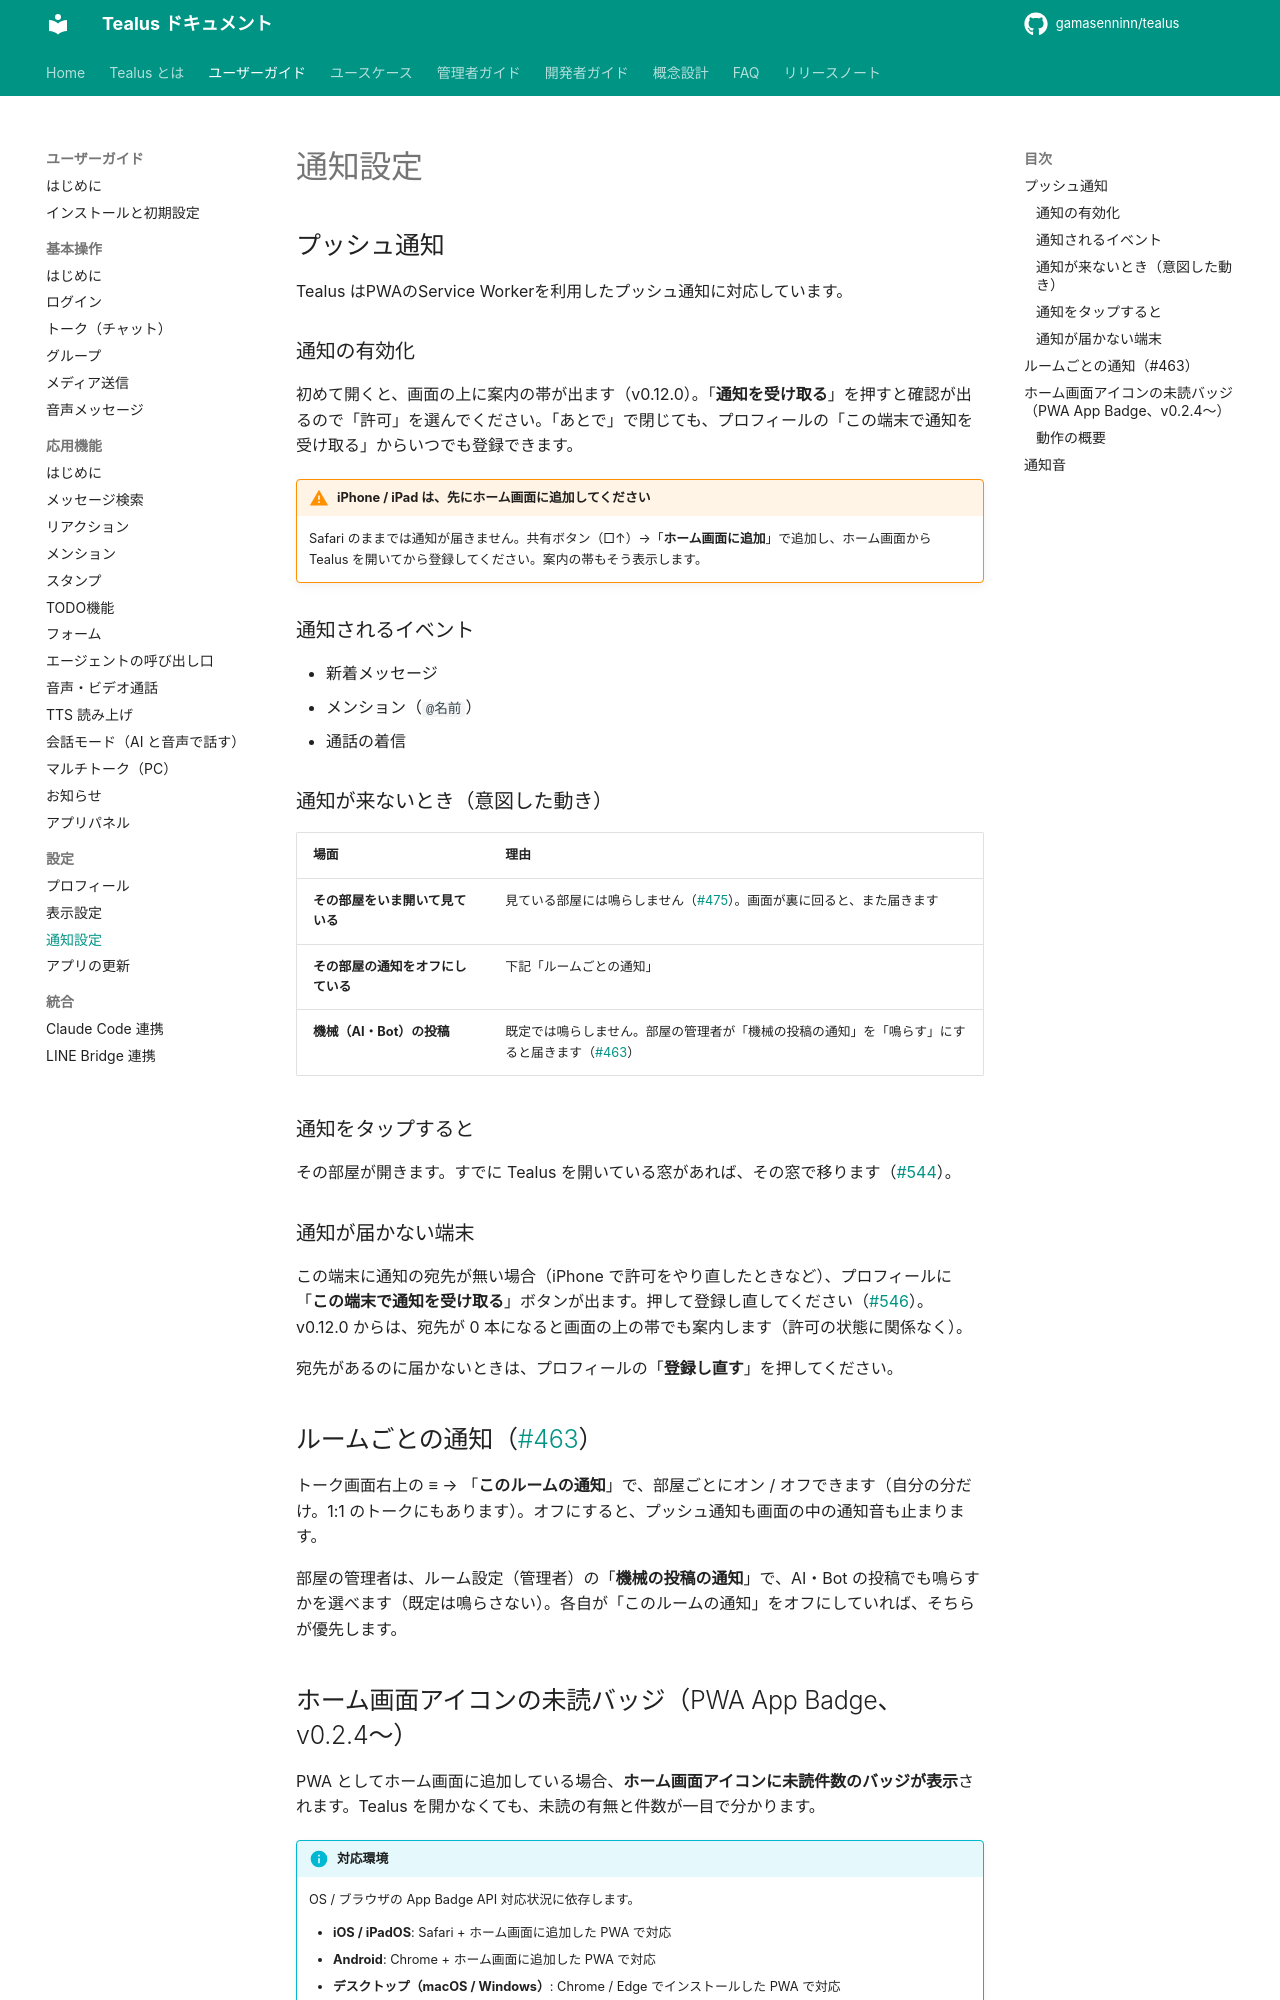

repository: gamasenninn/tealus-docs · page: guide/settings/notification/index.html · generator: mkdocs

# 通知設定

## プッシュ通知

Tealus はPWAのService Workerを利用したプッシュ通知に対応しています。

### 通知の有効化

初めて開くと、画面の上に案内の帯が出ます（v0.12.0）。「**通知を受け取る**」を押すと確認が出るので「許可」を選んでください。「あとで」で閉じても、プロフィールの「この端末で通知を受け取る」からいつでも登録できます。

!!! warning "iPhone / iPad は、先にホーム画面に追加してください"
    Safari のままでは通知が届きません。共有ボタン（□↑）→「**ホーム画面に追加**」で追加し、ホーム画面から Tealus を開いてから登録してください。案内の帯もそう表示します。

### 通知されるイベント

- 新着メッセージ
- メンション（`@名前`）
- 通話の着信

### 通知が来ないとき（意図した動き）

| 場面 | 理由 |
|---|---|
| **その部屋をいま開いて見ている** | 見ている部屋には鳴らしません（[#475](https://github.com/gamasenninn/tealus/issues/475)）。画面が裏に回ると、また届きます |
| **その部屋の通知をオフにしている** | 下記「ルームごとの通知」 |
| **機械（AI・Bot）の投稿** | 既定では鳴らしません。部屋の管理者が「機械の投稿の通知」を「鳴らす」にすると届きます（[#463](https://github.com/gamasenninn/tealus/issues/463)） |

### 通知をタップすると

その部屋が開きます。すでに Tealus を開いている窓があれば、その窓で移ります（[#544](https://github.com/gamasenninn/tealus/issues/544)）。

### 通知が届かない端末

この端末に通知の宛先が無い場合（iPhone で許可をやり直したときなど）、プロフィールに「**この端末で通知を受け取る**」ボタンが出ます。押して登録し直してください（[#546](https://github.com/gamasenninn/tealus/issues/546)）。v0.12.0 からは、宛先が 0 本になると画面の上の帯でも案内します（許可の状態に関係なく）。

宛先があるのに届かないときは、プロフィールの「**登録し直す**」を押してください。

## ルームごとの通知（[#463](https://github.com/gamasenninn/tealus/issues/463)）

トーク画面右上の **≡** → 「**このルームの通知**」で、部屋ごとにオン / オフできます（自分の分だけ。1:1 のトークにもあります）。オフにすると、プッシュ通知も画面の中の通知音も止まります。

部屋の管理者は、ルーム設定（管理者）の「**機械の投稿の通知**」で、AI・Bot の投稿でも鳴らすかを選べます（既定は鳴らさない）。各自が「このルームの通知」をオフにしていれば、そちらが優先します。
